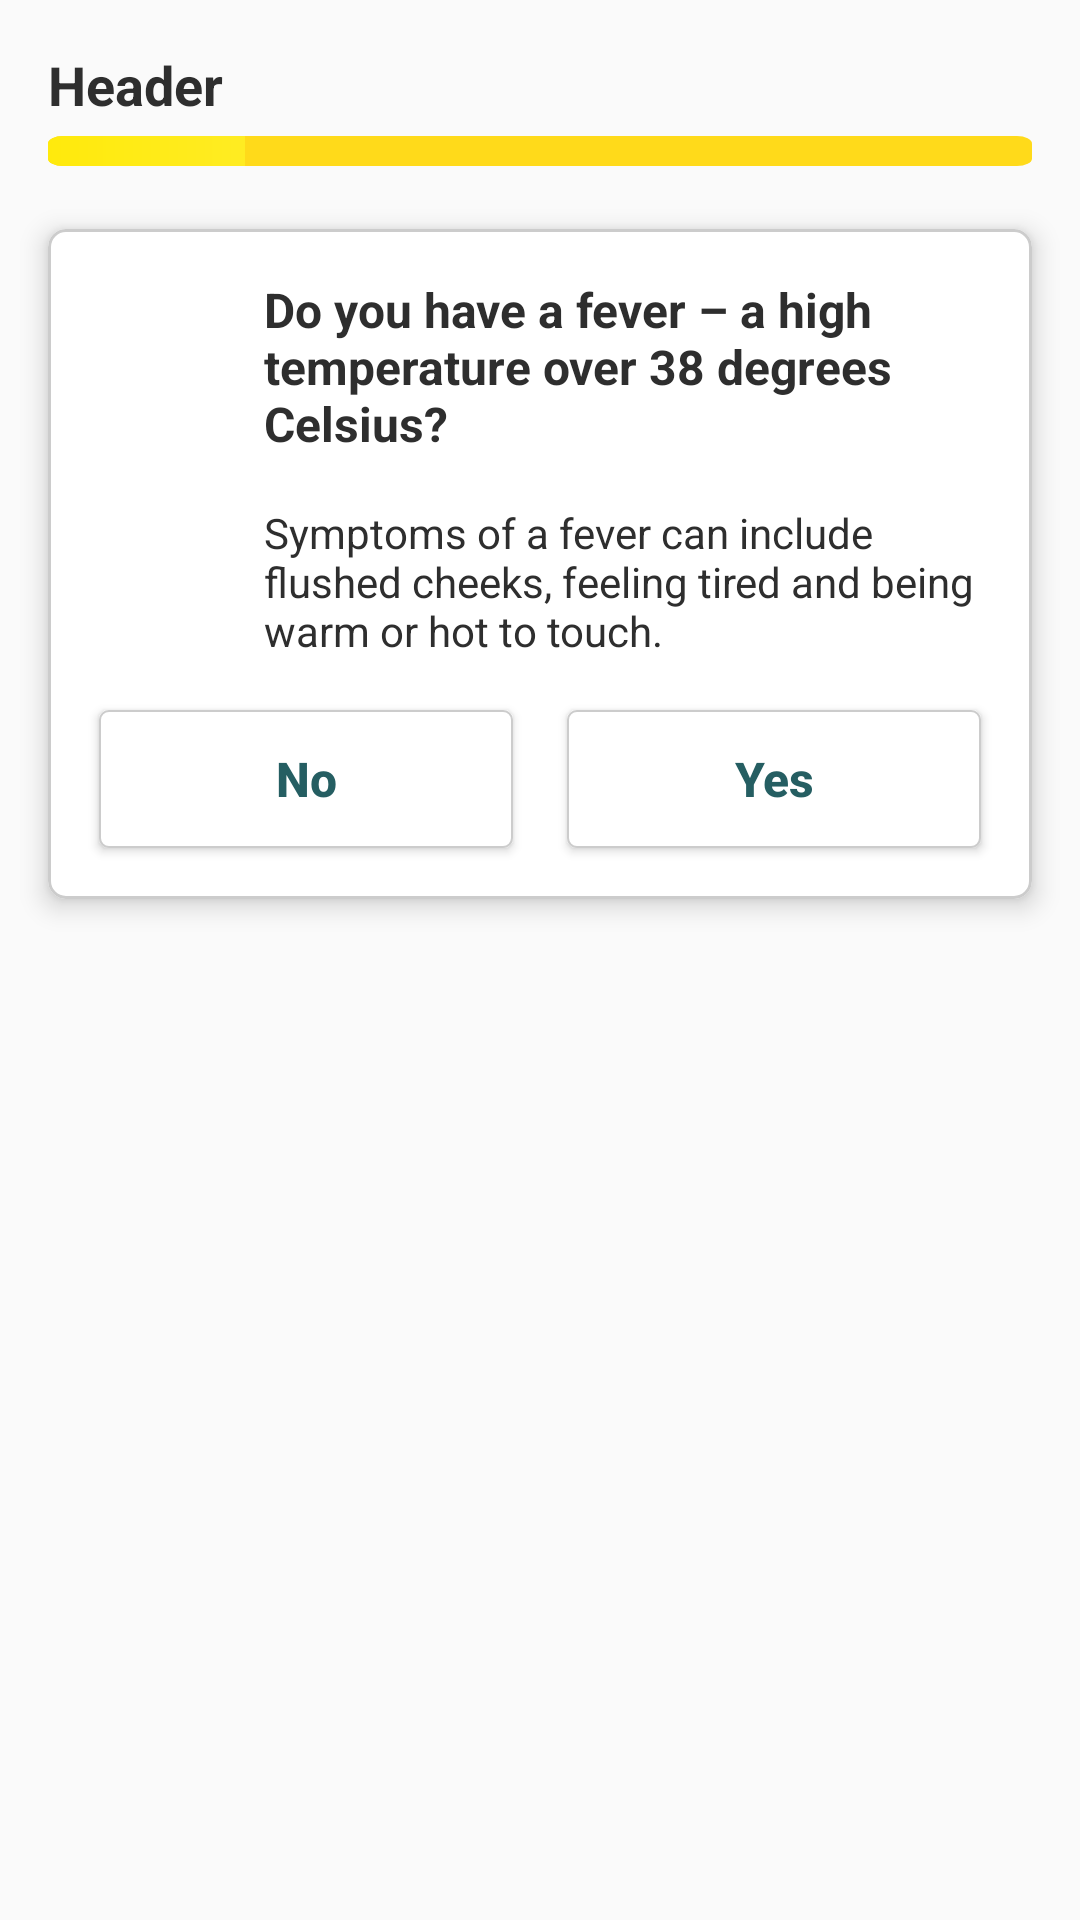

Layout XML and referenced resources for this Android screen:
<!-- AndroidManifest.xml: application theme Theme.AppCompat.Light.NoActionBar -->
<!-- res/layout/fragment_not_well_symptoms.xml -->
<?xml version="1.0" encoding="utf-8"?>
<androidx.constraintlayout.widget.ConstraintLayout xmlns:android="http://schemas.android.com/apk/res/android"
    xmlns:app="http://schemas.android.com/apk/res-auto"
    xmlns:tools="http://schemas.android.com/tools"
    android:layout_width="match_parent"
    android:layout_height="match_parent"
    tools:context=".fragments.NotWellSymptomsFragment">

    <include
        android:id="@+id/titleAndProgressBar"
        layout="@layout/title_and_progress_bar"
        app:layout_constraintEnd_toEndOf="parent"
        app:layout_constraintStart_toStartOf="parent"
        app:layout_constraintTop_toTopOf="parent" />

    <com.google.android.material.card.MaterialCardView
        android:id="@+id/cardContainer"
        style="@style/materialCardStyle"
        android:layout_width="match_parent"
        android:layout_height="wrap_content"
        android:layout_marginStart="16dp"
        android:layout_marginTop="16dp"
        android:layout_marginEnd="16dp"
        app:layout_constraintBottom_toBottomOf="parent"
        app:layout_constraintEnd_toEndOf="parent"
        app:layout_constraintStart_toStartOf="parent"
        app:layout_constraintTop_toBottomOf="@id/titleAndProgressBar"
        app:layout_constraintVertical_bias="0.0">

        <androidx.constraintlayout.widget.ConstraintLayout
            android:layout_width="match_parent"
            android:layout_height="wrap_content">

            <ImageView
                android:id="@+id/ivSymptoms"
                android:layout_width="40dp"
                android:layout_height="40dp"
                android:layout_marginStart="16dp"
                android:src="@drawable/symptoms"
                app:layout_constraintStart_toStartOf="parent"
                app:layout_constraintTop_toTopOf="@+id/tvDoYouHaveSymptomsHeader" />

            <TextView
                android:id="@+id/tvDoYouHaveSymptomsHeader"
                android:layout_width="0dp"
                android:layout_height="wrap_content"
                android:layout_marginStart="16dp"
                android:layout_marginTop="16dp"
                android:layout_marginEnd="16dp"
                android:text="Do you have a fever – a high temperature over 38 degrees Celsius?"
                android:textColor="@color/text"
                android:textSize="16sp"
                android:textStyle="bold"
                app:layout_constraintEnd_toEndOf="parent"
                app:layout_constraintStart_toEndOf="@+id/ivSymptoms"
                app:layout_constraintTop_toTopOf="parent" />

            <TextView
                android:id="@+id/tvSymptomsDescription"
                android:layout_width="0dp"
                android:layout_height="wrap_content"
                android:layout_marginTop="16dp"
                android:text="Symptoms of a fever can include flushed cheeks, feeling tired and being warm or hot to touch."
                android:textColor="@color/text"
                app:layout_constraintEnd_toEndOf="@id/tvDoYouHaveSymptomsHeader"
                app:layout_constraintStart_toStartOf="@+id/tvDoYouHaveSymptomsHeader"
                app:layout_constraintTop_toBottomOf="@id/tvDoYouHaveSymptomsHeader" />

            <Button
                android:id="@+id/btnNoSymptoms"
                style="@style/buttonStatus"
                android:layout_width="0dp"
                android:layout_height="wrap_content"
                android:layout_marginStart="16dp"
                android:layout_marginTop="16dp"
                android:text="No"
                app:layout_constraintEnd_toStartOf="@+id/btnYesSymptoms"
                app:layout_constraintHorizontal_bias="0.5"
                app:layout_constraintStart_toStartOf="parent"
                app:layout_constraintTop_toBottomOf="@+id/tvSymptomsDescription" />


            <Button
                android:id="@+id/btnYesSymptoms"
                style="@style/buttonStatus"
                android:layout_width="0dp"
                android:layout_height="wrap_content"
                android:layout_marginStart="16dp"
                android:layout_marginTop="16dp"
                android:layout_marginEnd="16dp"
                android:layout_marginBottom="16dp"
                android:text="Yes"
                app:layout_constraintBottom_toBottomOf="parent"
                app:layout_constraintEnd_toEndOf="parent"
                app:layout_constraintHorizontal_bias="0.5"
                app:layout_constraintStart_toEndOf="@+id/btnNoSymptoms"
                app:layout_constraintTop_toBottomOf="@+id/tvSymptomsDescription" />


        </androidx.constraintlayout.widget.ConstraintLayout>

    </com.google.android.material.card.MaterialCardView>


</androidx.constraintlayout.widget.ConstraintLayout>
<!-- res/layout/title_and_progress_bar.xml (included above) -->
<?xml version="1.0" encoding="utf-8"?>
<androidx.constraintlayout.widget.ConstraintLayout xmlns:android="http://schemas.android.com/apk/res/android"
    xmlns:app="http://schemas.android.com/apk/res-auto"
    android:layout_width="match_parent"
    android:layout_height="wrap_content"
    xmlns:tools="http://schemas.android.com/tools">

    <TextView
        android:textColor="@color/text"
        android:id="@+id/tvHeader"
        android:layout_width="0dp"
        android:layout_height="wrap_content"
        android:layout_marginStart="16dp"
        android:layout_marginTop="16dp"
        android:layout_marginEnd="16dp"
        tools:text="Header"
        android:textAppearance="@style/TextAppearance.AppCompat.Medium"
        android:textStyle="bold"
        app:layout_constraintBottom_toTopOf="@id/pb"
        app:layout_constraintEnd_toEndOf="parent"
        app:layout_constraintHorizontal_bias="0.0"
        app:layout_constraintStart_toStartOf="parent"
        app:layout_constraintTop_toTopOf="parent" />

    <ProgressBar
        android:id="@+id/pb"
        style="@style/pbStyle"
        app:layout_constraintEnd_toEndOf="@+id/tvHeader"
        app:layout_constraintStart_toStartOf="@+id/tvHeader"
        app:layout_constraintTop_toBottomOf="@+id/tvHeader" />

</androidx.constraintlayout.widget.ConstraintLayout>
<!-- resources referenced by this layout -->
<resources>
  <color name="text">#2E2E2E</color>
  <style name="buttonStatus">
          <item name="android:layout_width">0dp</item>
          <item name="android:layout_height">wrap_content</item>
          <item name="android:layout_marginTop">8dp</item>
          <item name="android:layout_marginBottom">16dp</item>
          <item name="android:background">@drawable/rectangle_button</item>
          <item name="android:textAllCaps">false</item>
          <item name="android:textColor">@color/shadow</item>
          <item name="android:textSize">16sp</item>
          <item name="android:textStyle">bold</item>
      </style>
  <style name="materialCardStyle">
          <item name="android:layout_width">0dp</item>
          <item name="android:layout_height">wrap_content</item>
          <item name="android:layout_marginStart">16dp</item>
          <item name="android:layout_marginTop">8dp</item>
          <item name="android:layout_marginEnd">16dp</item>
          <item name="android:layout_marginBottom">8dp</item>
          <item name="android:theme">@style/Theme.MaterialComponents.Light</item>
          <item name="strokeColor">@color/greyCcc</item>
          <item name="strokeWidth">1dp</item>
          <item name="cardCornerRadius">6dp</item>
          <item name="cardElevation">5dp</item>
      </style>
  <style name="pbStyle" parent="android:Widget.ProgressBar.Horizontal">
          <item name="android:layout_width">0dp</item>
          <item name="android:layout_height">wrap_content</item>
          <item name="android:progress">60</item>
          <item name="android:secondaryProgress">20</item>
          <item name="android:progressDrawable">@drawable/gradient_progress</item>
          <item name="android:scaleY">.5</item>
      </style>
  <!-- drawable rectangle_button (drawable) -->
  <?xml version="1.0" encoding="UTF-8"?>
  <layer-list xmlns:android="http://schemas.android.com/apk/res/android">
  
      <item
          android:bottom="1dp"
          android:left="1dp"
          android:right="1dp"
          android:top="1dp">
  
          <shape android:shape="rectangle">
              <solid android:color="@color/white" />
  
              <stroke
                  android:width=".5dp"
                  android:color="@color/greyCcc" />
  
              <corners
                  android:radius="3dp"/>
  
          </shape>
  
      </item>
  </layer-list>
  <color name="shadow">#255E62</color>
  <color name="greyCcc">#CCC</color>
  <!-- drawable gradient_progress (drawable) -->
  <?xml version="1.0" encoding="utf-8"?>
  <layer-list xmlns:android="http://schemas.android.com/apk/res/android">
  
      <item android:id="@android:id/background">
          <shape>
              <corners android:radius="5dp"/>
              <solid android:color="@color/darkerYellow"/>
          </shape>
      </item>
  
      <item android:id="@android:id/progress">
          <clip>
              <shape>
                  <corners android:radius="5dp"/>
                  <gradient
                      android:endColor="@color/lightYellow"
                      android:startColor="@color/yellow"
                      />
              </shape>
          </clip>
      </item>
  
  </layer-list>
  <color name="white">#FFFFFF</color>
  <color name="darkerYellow">#FFDA1A</color>
  <color name="lightYellow">#fff37a</color>
  <color name="yellow">#FFEA0C</color>
</resources>
